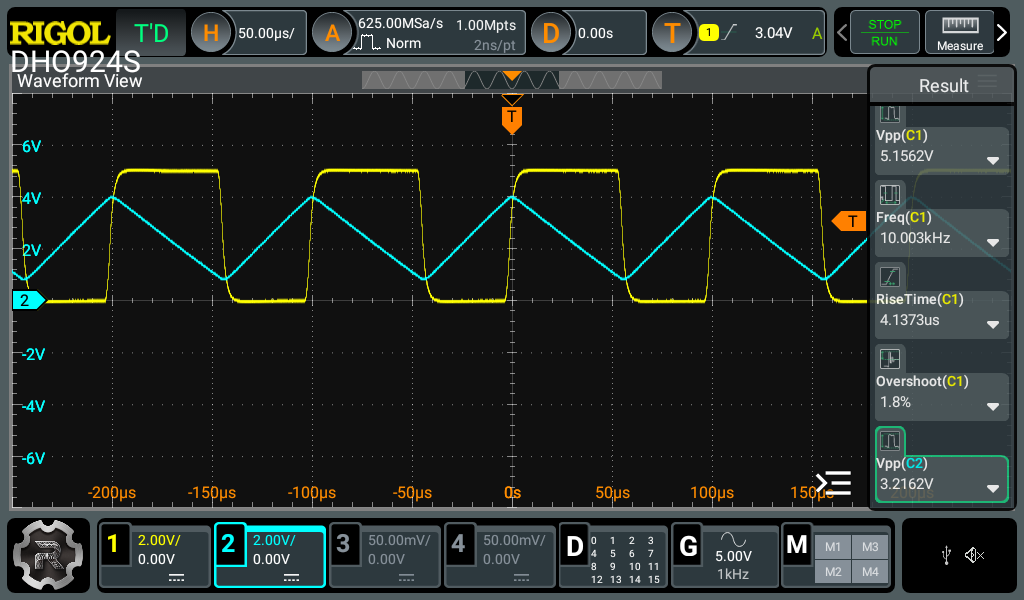

The data file committed next to this chart (first rows):
Time(s), CH1V, CH2V
-2.500000e-04, 4.969600e+00, 1.110133e+00
-2.495000e-04, 4.976000e+00, 1.075733e+00
-2.490000e-04, 4.960800e+00, 1.067200e+00
-2.485000e-04, 4.945333e+00, 1.033067e+00
-2.480000e-04, 4.907733e+00, 9.818667e-01
-2.475000e-04, 4.949600e+00, 9.712000e-01
-2.470000e-04, 4.987200e+00, 9.349334e-01
-2.465000e-04, 4.954134e+00, 9.136000e-01
-2.460000e-04, 4.727200e+00, 9.008000e-01
-2.455000e-04, 4.300000e+00, 8.666667e-01
-2.450000e-04, 3.736267e+00, 8.581333e-01
-2.445000e-04, 2.978933e+00, 8.109334e-01
-2.440000e-04, 2.225600e+00, 7.597333e-01
-2.435000e-04, 1.655467e+00, 7.874667e-01
-2.430000e-04, 1.283200e+00, 7.938667e-01
-2.425000e-04, 9.288000e-01, 8.066667e-01
-2.420000e-04, 6.973333e-01, 8.368000e-01
-2.415000e-04, 5.016000e-01, 8.837333e-01
-2.410000e-04, 3.848000e-01, 9.093333e-01
-2.405000e-04, 2.525333e-01, 9.349334e-01
-2.400000e-04, 1.381333e-01, 9.392000e-01
-2.395000e-04, 1.138667e-01, 9.925333e-01
-2.390000e-04, 8.533333e-02, 1.028800e+00
-2.385000e-04, 5.653333e-02, 1.069333e+00
-2.380000e-04, 1.920000e-02, 1.097333e+00
-2.375000e-04, 1.600000e-03, 1.146400e+00
-2.370000e-04, 1.040000e-02, 1.208267e+00
-2.365000e-04, -3.813333e-02, 1.231733e+00
-2.360000e-04, -5.120000e-02, 1.268000e+00
-2.355000e-04, -4.693333e-02, 1.280800e+00
-2.350000e-04, -2.480000e-02, 1.323467e+00
-2.345000e-04, -9.333333e-03, 1.377067e+00
-2.340000e-04, -5.120000e-02, 1.409067e+00
-2.335000e-04, -2.933333e-02, 1.460267e+00
-2.330000e-04, -2.933333e-02, 1.511467e+00
-2.325000e-04, -7.333333e-02, 1.524267e+00
-2.320000e-04, -9.520000e-02, 1.558400e+00
-2.315000e-04, -7.120000e-02, 1.601067e+00
-2.310000e-04, -4.240000e-02, 1.626667e+00
-2.305000e-04, -3.813333e-02, 1.695200e+00
-2.300000e-04, -4.240000e-02, 1.720800e+00
-2.295000e-04, -4.026667e-02, 1.759200e+00
-2.290000e-04, -2.480000e-02, 1.814667e+00
-2.285000e-04, -5.786667e-02, 1.838133e+00
-2.280000e-04, -8.640000e-02, 1.870133e+00
-2.275000e-04, -4.693333e-02, 1.908533e+00
-2.270000e-04, -3.360000e-02, 1.964267e+00
-2.265000e-04, -2.933333e-02, 1.994133e+00
-2.260000e-04, -2.933333e-02, 2.028267e+00
-2.255000e-04, -4.026667e-02, 2.085867e+00
-2.250000e-04, -1.600000e-02, 2.105067e+00
-2.245000e-04, -6.453333e-02, 2.158400e+00
-2.240000e-04, -8.213334e-02, 2.186133e+00
-2.235000e-04, -4.906667e-02, 2.226933e+00
-2.230000e-04, -1.600000e-02, 2.258933e+00
-2.225000e-04, -1.386667e-02, 2.299467e+00
-2.220000e-04, -2.933333e-02, 2.322933e+00
-2.215000e-04, -3.573333e-02, 2.391200e+00
-2.210000e-04, -1.600000e-02, 2.446667e+00
-2.205000e-04, -5.573333e-02, 2.466133e+00
... 940 more rows
